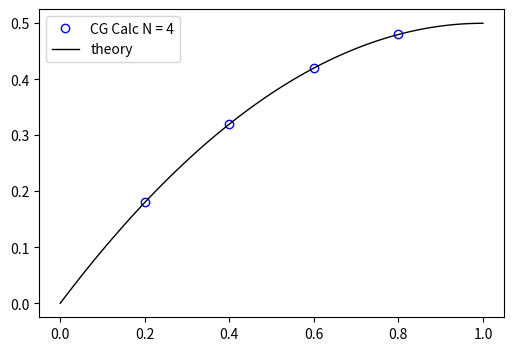

The matplotlib source for this figure:
import numpy as np
import matplotlib.pyplot as plt

def calc_ap( u, ap, dx, n ):
    dx2 = dx * dx
    d2udx2 = ( - 2*u[0] + u[1] ) / dx2
    ap[0] = d2udx2
    #i=1,2,...,n-3,n-2
    for i in range(1, n-1):
        d2udx2 = ( u[i+1] - 2*u[i] + u[i-1] ) / dx2
        ap[i] = d2udx2
        
    d2udx2 = ( u[n-2] - u[n-1] ) / dx2
    ap[n-1] = d2udx2
    return            
    
def calc_residual( x, b, n, dx ):
    ax = np.zeros( n )
    calc_ap( x, ax, dx, n )
    r = b - ax
    return r
    
def dot_product( a, b, n ):
    sum = 0.0
    for i in range(0, n):
        sum += a[i] * b[i]
    return sum    

def conjugate_gradients(dx, b):
    n = len(b)
    
    x = np.zeros( n )
    ap = np.zeros( n )
    r = np.zeros( n )
    
    i = 0
    imax = 10000000000
    eps = 0.0001
    
    r = calc_residual( x, b, n, dx )
    p = r
    deltanew = dot_product(r,r,n)
    delta0 = deltanew
    while i < imax and deltanew > eps**2 * delta0:
        calc_ap( p, ap, dx, n )
        alpha = deltanew / dot_product( p, ap, n )
        
        # update the numerical solution by adding some component of conjugate vector
        for i in range(0, n):
            x[i] = x[i] + alpha * p[i]

        r = calc_residual( x, b, n, dx )
        
        # update the residual by removing some component of previous residual
        #for i in range(0, n):
        #    r[i] = r[i] - alpha * ap[i]
       
        deltaold = deltanew
        deltanew = dot_product(r,r,n)
        beta = deltanew / deltaold
       
        # update the conjugate vector
        for i in range(0, n):
            p[i] = r[i] + beta * p[i]
        
        print("i=",i,"deltanew=",deltanew)
        i += 1
    print("niter=",i)
        
    return x    

n = 4
             
L=1.0
nPoints = n+2
dx = L/(nPoints-1)
dx2= dx*dx
b = np.zeros( n )
             
for i in range(0, n-1):
    b[i] = -1.0

b[n-1]=-1.5*1.0

x = np.zeros( n )

for i in range(0, n):
    x[i] = (i+1)*dx

m = 100
f = np.zeros( m )
xx = np.linspace(0,1,m)

for i in range(0, m):
    f[i] = xx[i] - 0.5*xx[i]*xx[i]
    
   
#u = np.linalg.solve(A, b)
u = conjugate_gradients(dx, b)

if ( n <= 100 ):
    skip=1
else:
    skip=max(1,int(n/25))
    
mylabel="CG Calc N = {value}".format( value = n )
    
plt.figure("OneFLOW-CFD Solver Conjugate Gradients Methods", figsize=(6, 4), dpi=100)    
plt.plot(x,u,'bo', markersize=6,markerfacecolor='none',markevery=skip,label=mylabel )
plt.plot(xx,f,'k',linewidth=1,label="theory")
plt.legend()
plt.show()
